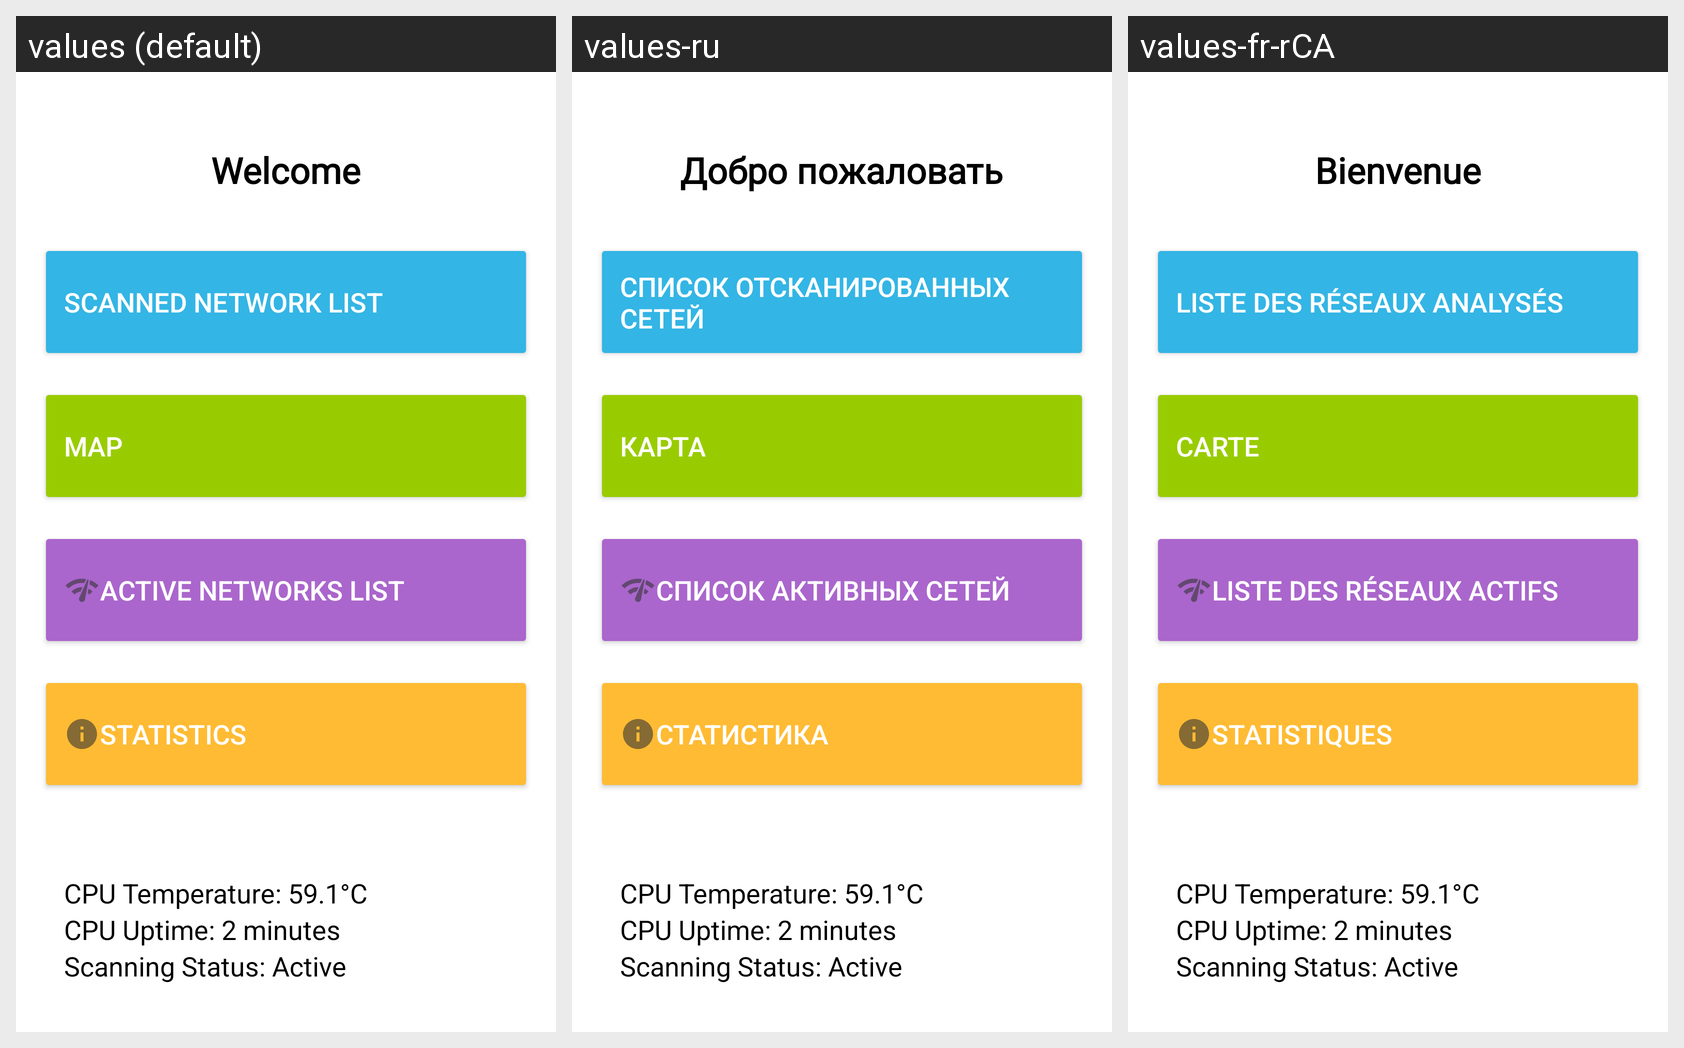

The Android screen above is rendered under several locales of the same app. Produce the string resources it draws, with the default and per-locale values.
Android screen res/layout/activity_main.xml rendered under 3 locales, left to right: values (default), values-ru, values-fr-rCA. Device: Nexus 5 (rendered at 1080×1920; each locale shown at half size, 540×960, under a caption strip naming it); theme Theme.NSGSApp.
Strings drawn on this screen, with the default value and each locale's value (text and hints the layout hard-codes, and strings that could not be matched under every locale, appear in the picture but are not listed):

hi
  values: Welcome
  values-ru: Добро пожаловать
  values-fr-rCA: Bienvenue

wifi
  values: Scanned Network List
  values-ru: Список отсканированных сетей
  values-fr-rCA: Liste des Réseaux Analysés

location
  values: Map
  values-ru: карта
  values-fr-rCA: Carte

activeActivity
  values: Active Networks List
  values-ru: Список активных сетей
  values-fr-rCA: Liste des réseaux actifs

Statistics
  values: Statistics
  values-ru: Статистика
  values-fr-rCA: Statistiques
